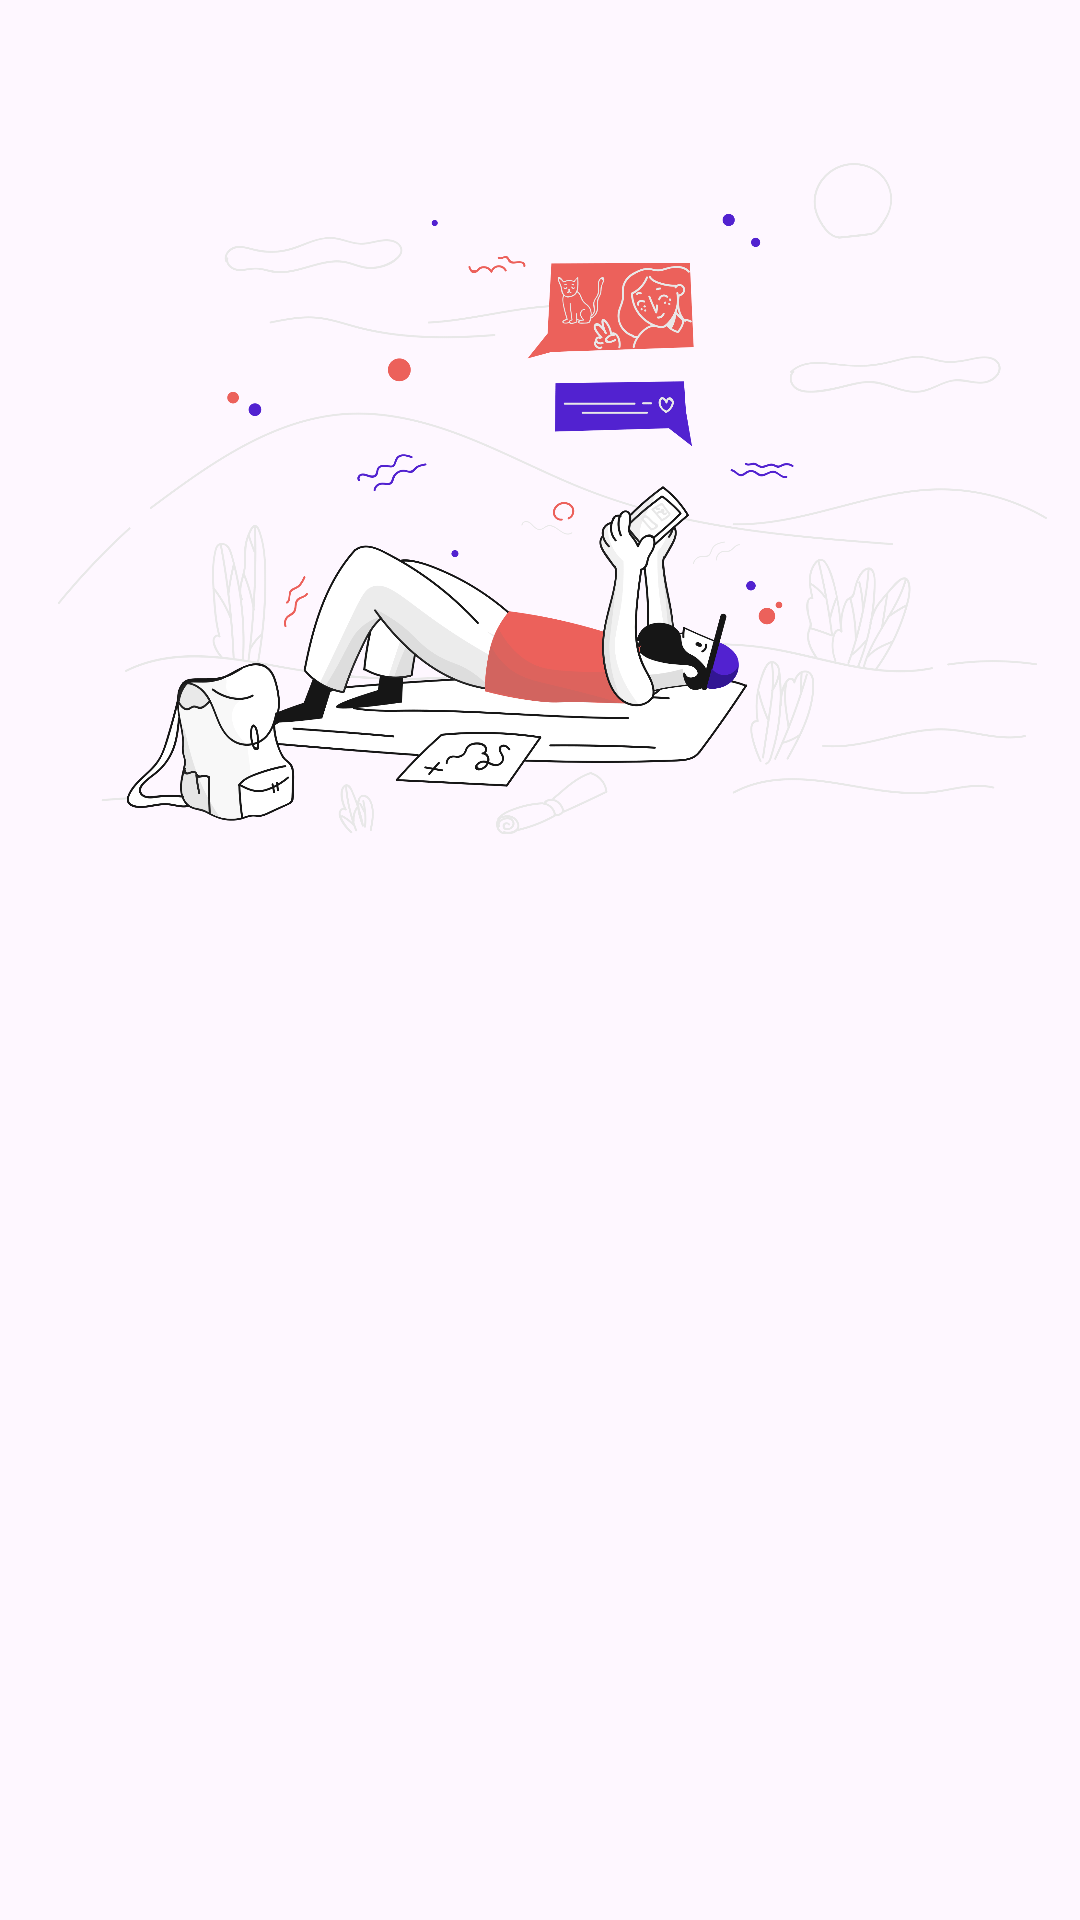

Here is an Android app screen rendered from its layout file. Give the layout XML and the strings, colors and styles it references.
<!-- AndroidManifest.xml: application theme Theme.StoryApp -->
<!-- res/layout/activity_welcome.xml -->
<?xml version="1.0" encoding="utf-8"?>
<androidx.constraintlayout.widget.ConstraintLayout xmlns:android="http://schemas.android.com/apk/res/android"
    xmlns:app="http://schemas.android.com/apk/res-auto"
    xmlns:tools="http://schemas.android.com/tools"
    android:id="@+id/welcomeActivity"
    android:layout_width="match_parent"
    android:layout_height="match_parent"
    tools:context=".ui.welcome.WelcomeActivity">

    <ImageView
        android:id="@+id/imageView"
        android:layout_width="0dp"
        android:layout_height="0dp"
        app:layout_constraintBottom_toTopOf="@+id/guidelineHorizontal"
        app:layout_constraintEnd_toEndOf="parent"
        app:layout_constraintStart_toStartOf="parent"
        app:layout_constraintTop_toTopOf="parent"
        app:srcCompat="@drawable/image_welcome"
        android:contentDescription="@string/welcome_image" />

    <TextView
        android:id="@+id/titleTextView"
        android:layout_width="0dp"
        android:layout_height="wrap_content"
        android:layout_marginStart="32dp"
        android:layout_marginTop="8dp"
        android:layout_marginEnd="32dp"
        android:alpha="0"
        android:text="@string/title_welcome_page"
        android:textSize="20sp"
        android:textStyle="bold"
        app:layout_constraintEnd_toEndOf="parent"
        app:layout_constraintHorizontal_bias="0.0"
        app:layout_constraintStart_toStartOf="parent"
        app:layout_constraintTop_toTopOf="@+id/guidelineHorizontal"
        tools:alpha="100" />

    <TextView
        android:id="@+id/descTextView"
        android:layout_width="0dp"
        android:layout_height="wrap_content"
        android:layout_marginStart="32dp"
        android:layout_marginTop="8dp"
        android:layout_marginEnd="32dp"
        android:alpha="0"
        android:text="@string/message_welcome_page"
        android:textSize="14sp"
        app:layout_constraintEnd_toEndOf="parent"
        app:layout_constraintHorizontal_bias="0.0"
        app:layout_constraintStart_toStartOf="parent"
        app:layout_constraintTop_toBottomOf="@+id/titleTextView"
        tools:alpha="100" />

    <Button
        android:id="@+id/loginButton"
        android:layout_width="0dp"
        android:layout_height="wrap_content"
        android:layout_marginStart="32dp"
        android:layout_marginTop="32dp"
        android:layout_marginEnd="16dp"
        android:alpha="0"
        android:text="@string/login"
        app:layout_constraintEnd_toStartOf="@+id/guidelineVertical"
        app:layout_constraintStart_toStartOf="parent"
        app:layout_constraintTop_toBottomOf="@+id/descTextView"
        tools:alpha="100"
        tools:ignore="VisualLintButtonSize" />

    <Button
        android:id="@+id/signupButton"
        android:layout_width="0dp"
        android:layout_height="wrap_content"
        android:layout_marginStart="16dp"
        android:layout_marginTop="32dp"
        android:layout_marginEnd="32dp"
        android:alpha="0"
        android:text="@string/signup"
        app:layout_constraintEnd_toEndOf="parent"
        app:layout_constraintStart_toStartOf="@+id/guidelineVertical"
        app:layout_constraintTop_toBottomOf="@+id/descTextView"
        tools:alpha="100"
        tools:ignore="VisualLintButtonSize" />

    <androidx.constraintlayout.widget.Guideline
        android:id="@+id/guidelineHorizontal"
        android:layout_width="wrap_content"
        android:layout_height="64dp"
        android:orientation="horizontal"
        app:layout_constraintEnd_toEndOf="parent"
        app:layout_constraintGuide_percent="0.5"
        app:layout_constraintStart_toStartOf="parent" />

    <androidx.constraintlayout.widget.Guideline
        android:id="@+id/guidelineVertical"
        android:layout_width="wrap_content"
        android:layout_height="64dp"
        android:orientation="vertical"
        app:layout_constraintEnd_toEndOf="parent"
        app:layout_constraintGuide_percent="0.5"
        app:layout_constraintStart_toStartOf="parent" />

</androidx.constraintlayout.widget.ConstraintLayout>
<!-- resources referenced by this layout -->
<resources>
  <!-- drawable image_welcome: png bitmap (drawable, 204759 bytes) -->
  <string name="login">Login</string>
  <string name="message_welcome_page">Lets join us! Share your stories and experiences with many people to inspire them!</string>
  <string name="signup">Register</string>
  <string name="title_welcome_page">Welcome to StoryApp!</string>
  <string name="welcome_image">Welcome Image</string>
  <style name="Theme.StoryApp" parent="Theme.Material3.DayNight.NoActionBar">
          
          <item name="colorPrimary">@color/purple_500</item>
          <item name="colorPrimaryVariant">@color/purple_700</item>
          <item name="colorOnPrimary">@color/white</item>
          
          <item name="colorSecondary">@color/teal_200</item>
          <item name="colorSecondaryVariant">@color/teal_700</item>
          <item name="colorOnSecondary">@color/black</item>
          
          <item name="android:statusBarColor">?attr/colorPrimaryVariant</item>
          
      </style>
  <!-- not gathered from this repository: default colours our renderer supplied (Android Studio template values) -->
  <color name="purple_500">#FF6200EE</color>
  <color name="purple_700">#FF3700B3</color>
  <color name="teal_200">#FF03DAC5</color>
  <color name="teal_700">#FF018786</color>
  <color name="black">#FF000000</color>
  <color name="white">#FFFFFFFF</color>
</resources>
